Run: headless pygame with SDL's dummy video driver; simulated clock (each Clock.tick advances the game by its frame time, no real sleeping); random seed 0; keys injected as events and as key.get_pressed() state; mouse plan: one left click at the window centre at the start of phase 2, then a move to the lower-right quarter at the start of phase 3.
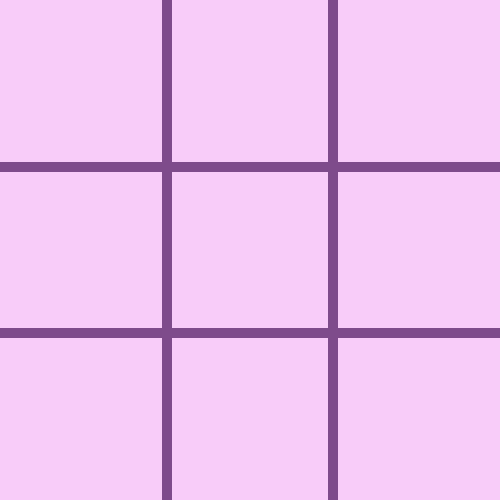
Frame 1 of 4 · flips 1–60 · no input
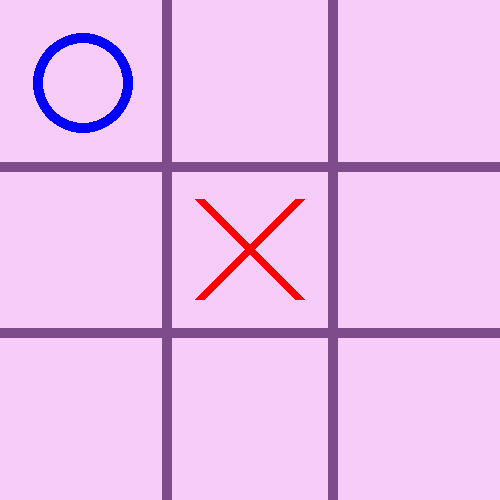
Frame 2 of 4 · flips 61–180 · clicked the window centre · tapped SPACE, RETURN · held RIGHT (→), D
Frame 3 of 4 · flips 181–300 · moved the mouse to the lower-right quarter · held DOWN (↓), S · screen unchanged from frame 2, image omitted
Frame 4 of 4 · flips 301–420 · held LEFT (←), A, UP (↑), W · screen unchanged from frame 3, image omitted

The pygame program that drew these frames:

import pygame
import sys
import random

# Initialize Pygame
pygame.init()

# Constants
WIDTH, HEIGHT = 500, 500
LINE_WIDTH = 10
BOARD_SIZE = 3
CELL_SIZE = WIDTH // BOARD_SIZE

# Colors
BG_COLOR = (248,204,249)
LINE_COLOR = (126,75,139)
TYPE_COLOR = (0 ,0 , 0)
PLAYER_X_COLOR = (255, 0, 0)
PLAYER_O_COLOR = (0, 0, 255)
FONT = pygame.font.Font(None, 36)
BOLD_FONT = pygame.font.Font(None, 48)

# Create the game window
screen = pygame.display.set_mode((WIDTH, HEIGHT))
pygame.display.set_caption("Tic Tac Toe")

# Create the Tic Tac Toe board
board = [[' ' for _ in range(BOARD_SIZE)] for _ in range(BOARD_SIZE)]

# Function to draw the Tic Tac Toe board
def draw_board():
    for i in range(1, BOARD_SIZE):
        pygame.draw.line(screen, LINE_COLOR, (i * CELL_SIZE, 0), (i * CELL_SIZE, HEIGHT), LINE_WIDTH)
        pygame.draw.line(screen, LINE_COLOR, (0, i * CELL_SIZE), (WIDTH, i * CELL_SIZE), LINE_WIDTH)

# Function to draw X or O on the board
def draw_symbol(row, col, symbol):
    x = col * CELL_SIZE + CELL_SIZE // 2
    y = row * CELL_SIZE + CELL_SIZE // 2

    if symbol == 'X':
        pygame.draw.line(screen, PLAYER_X_COLOR, (x - 50, y - 50), (x + 50, y + 50), LINE_WIDTH)
        pygame.draw.line(screen, PLAYER_X_COLOR, (x + 50, y - 50), (x - 50, y + 50), LINE_WIDTH)
    elif symbol == 'O':
        pygame.draw.circle(screen, PLAYER_O_COLOR, (x, y), 50, LINE_WIDTH)

# Function to check for a win
def check_win(symbol):
    # Check rows and columns
    for i in range(BOARD_SIZE):
        if all(board[i][j] == symbol for j in range(BOARD_SIZE)) or all(board[j][i] == symbol for j in range(BOARD_SIZE)):
            return True

    # Check diagonals
    if all(board[i][i] == symbol for i in range(BOARD_SIZE)) or all(board[i][BOARD_SIZE - 1 - i] == symbol for i in range(BOARD_SIZE)):
        return True

    return False

# Function to check if the board is full
def is_board_full():
    return all(board[i][j] != ' ' for i in range(BOARD_SIZE) for j in range(BOARD_SIZE))

# Function for AI move using minimax algorithm
def minimax(board, depth, is_maximizing):
    scores = {'X': -1, 'O': 1, 'draw': 0}

    winner = None
    if check_win('X'):
        winner = 'X'
    elif check_win('O'):
        winner = 'O'

    if winner:
        return scores[winner]

    if is_board_full():
        return scores['draw']

    if is_maximizing:
        max_eval = float('-inf')
        for i in range(BOARD_SIZE):
            for j in range(BOARD_SIZE):
                if board[i][j] == ' ':
                    board[i][j] = 'O'
                    eval = minimax(board, depth + 1, False)
                    board[i][j] = ' '
                    max_eval = max(max_eval, eval)
        return max_eval
    else:
        min_eval = float('inf')
        for i in range(BOARD_SIZE):
            for j in range(BOARD_SIZE):
                if board[i][j] == ' ':
                    board[i][j] = 'X'
                    eval = minimax(board, depth + 1, True)
                    board[i][j] = ' '
                    min_eval = min(min_eval, eval)
        return min_eval

def ai_move():
    best_score = float('-inf')
    best_move = None

    for i in range(BOARD_SIZE):
        for j in range(BOARD_SIZE):
            if board[i][j] == ' ':
                board[i][j] = 'O'
                move_score = minimax(board, 0, False)
                board[i][j] = ' '

                if move_score > best_score:
                    best_score = move_score
                    best_move = (i, j)

    return best_move

# Function to display the winner on the screen with bold text
def display_winner(winner):
    if winner == 'draw':
        text = BOLD_FONT.render("It's a draw!", True, TYPE_COLOR)
    else:
        text = BOLD_FONT.render(f"Player {winner} wins!", True, TYPE_COLOR)
    screen.blit(text, (WIDTH // 2 - text.get_width() // 2, HEIGHT // 2 - text.get_height() // 2))

# Main game loop
turn = 'X'
winner = None

while True:
    for event in pygame.event.get():
        if event.type == pygame.QUIT:
            pygame.quit()
            sys.exit()

        if event.type == pygame.MOUSEBUTTONDOWN and turn == 'X' and winner is None:
            mouseX, mouseY = event.pos
            clicked_row = mouseY // CELL_SIZE
            clicked_col = mouseX // CELL_SIZE

            if board[clicked_row][clicked_col] == ' ':
                board[clicked_row][clicked_col] = 'X'

                if check_win('X'):
                    winner = 'X'
                elif is_board_full():
                    winner = 'draw'
                else:
                    turn = 'O'

        elif event.type == pygame.KEYDOWN and event.key == pygame.K_SPACE:
            # Reset the board when the space bar is pressed
            board = [[' ' for _ in range(BOARD_SIZE)] for _ in range(BOARD_SIZE)]
            winner = None
            turn = 'X'

    if turn == 'O' and winner is None:
        ai_row, ai_col = ai_move()
        board[ai_row][ai_col] = 'O'

        if check_win('O'):
            winner = 'O'
        elif is_board_full():
            winner = 'draw'
        else:
            turn = 'X'

    screen.fill(BG_COLOR)
    draw_board()

    for i in range(BOARD_SIZE):
        for j in range(BOARD_SIZE):
            if board[i][j] != ' ':
                draw_symbol(i, j, board[i][j])

    if winner:
        display_winner(winner)

    pygame.display.flip()
